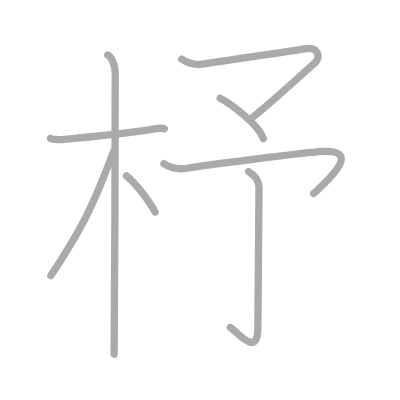
t = 0.00 s
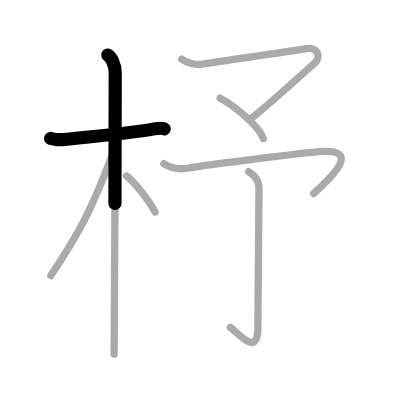
t = 1.50 s
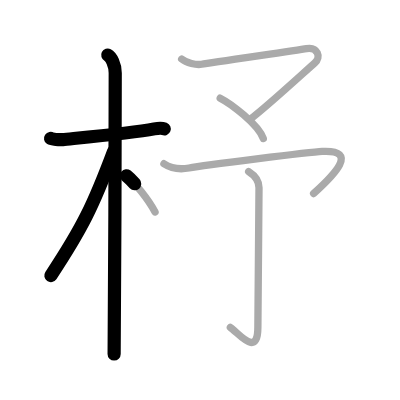
t = 3.25 s
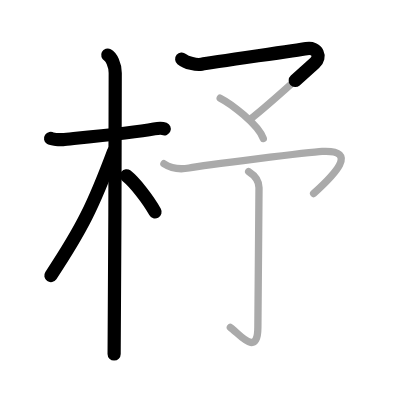
t = 4.75 s
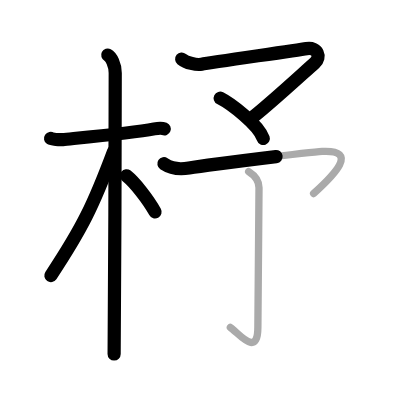
t = 6.50 s
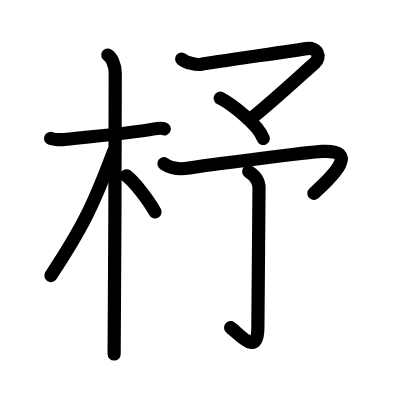
t = 8.00 s

The animated SVG that drew these frames (rendered in a browser with its animation timeline set to each time). Animation: 8 SMIL elements (animate=8); one cycle of 8.00 s.

<?xml version="1.0" standalone="no"?>
<!DOCTYPE svg PUBLIC "-//W3C//DTD SVG 1.1//EN"   "http://www.w3.org/Graphics/SVG/1.1/DTD/svg11.dtd">
<svg width="400px" height="400px"  version="1.1" xmlns="http://www.w3.org/2000/svg">
  <defs>
    <marker id="Triangle" viewBox="0 0 10 10" refX="0" refY="5" markerUnits="strokeWidth" markerWidth="3" style="stroke-opacity:0%;fill:#aaaaaa;" markerHeight="2" orient="auto">
      <path d="M 0 0 L 10 5 L 0 10 z" />
    </marker>
    
    <marker id="Arrow" viewBox="0 0 10 10" refX="5" refY="5" markerUnits="strokeWidth" markerWidth="1.8" style="stroke-opacity:0%;fill:#770000;" markerHeight="2" orient="auto">
      <path d="M 0 4 L 6 4 L 4 1 L 10 5 L 4 9 L 6 6 L 0 6 z" />
        <circle cx="5" cy="5" r="5" />
      </marker>
    
    <marker id="TriangleRed" viewBox="0 0 10 10" refX="0" refY="5" markerUnits="strokeWidth" markerWidth="3" style="stroke-opacity:0%;fill:#CC0000;" markerHeight="2" orient="auto">
      <path d="M 0 0 L 10 5 L 0 10 z" />
    </marker>
    
    <marker id="ArrowRed" viewBox="0 0 10 10" refX="5" refY="5" markerUnits="strokeWidth" markerWidth="1.8" style="stroke-opacity:0%;fill:#CC0000;" markerHeight="2" orient="auto">
      <path d="M 0 4 L 6 4 L 4 1 L 10 5 L 4 9 L 6 6 L 0 6 z" />
        <circle cx="5" cy="5" r="5" />
      </marker>
    
  </defs>
  
  <path style="fill:#ffffff; fill-opacity:100%; fill-rule:evenodd; stroke-width:0;" d="M 0 0 L 400px 0 L 400px 400px L 0 400px L 0 0" />

  <g transform="scale(3.6697247706422 3.6697247706422)">
<path style="fill:none; fill-opacity:0%; fill-rule:evenodd; stroke:#aaaaaa; stroke-opacity:100%; stroke-width: 1.5pt; stroke-linejoin:round; stroke-linecap:round;" d="M13.78 37.72c0.35 0.24 2.39 0.41 3.31 0.31c3.94-0.41 18.62-1.71 24.95-2.91c0.92-0.17 2.15-0.24 2.73 0"></path>
<path style="fill:none; fill-opacity:0%; fill-rule:evenodd; stroke:#aaaaaa; stroke-opacity:100%; stroke-width: 1.5pt; stroke-linejoin:round; stroke-linecap:round;" d="M29.36 15c0.91 0.47 2.04 2.5 2.04 4.92c0 0.95-0.12 70.75-0.3 76.58"></path>
<path style="fill:none; fill-opacity:0%; fill-rule:evenodd; stroke:#aaaaaa; stroke-opacity:100%; stroke-width: 1.5pt; stroke-linejoin:round; stroke-linecap:round;" d="M30.94 41.28C25.44 56 22.38 62.21 13.86 75.09"></path>
<path style="fill:none; fill-opacity:0%; fill-rule:evenodd; stroke:#aaaaaa; stroke-opacity:100%; stroke-width: 1.5pt; stroke-linejoin:round; stroke-linecap:round;" d="M34.47 47.9c2.23 1.77 5.9 6.42 7.78 9.85"></path>
<path style="fill:none; fill-opacity:0%; fill-rule:evenodd; stroke:#aaaaaa; stroke-opacity:100%; stroke-width: 1.5pt; stroke-linejoin:round; stroke-linecap:round;" d="M49.51 16.09c1.27 1.05 3.99 1.68 5.43 1.42c2.85-0.52 25.58-3.74 28.58-4.26c3-0.52 4.1 2.27 2.24 3.92C82 20.5 72.5 29.25 68.09 32.56"></path>
<path style="fill:none; fill-opacity:0%; fill-rule:evenodd; stroke:#aaaaaa; stroke-opacity:100%; stroke-width: 1.5pt; stroke-linejoin:round; stroke-linecap:round;" d="M60 26.75c2.89 1.47 10.39 7.14 11.75 11"></path>
<path style="fill:none; fill-opacity:0%; fill-rule:evenodd; stroke:#aaaaaa; stroke-opacity:100%; stroke-width: 1.5pt; stroke-linejoin:round; stroke-linecap:round;" d="M44.67 44.61c0.98 0.65 2.84 1.88 6.84 1.17c4-0.71 33.03-4.35 36.27-4.51C98 40.75 91 47.75 85.46 52.75"></path>
<path style="fill:none; fill-opacity:0%; fill-rule:evenodd; stroke:#aaaaaa; stroke-opacity:100%; stroke-width: 1.5pt; stroke-linejoin:round; stroke-linecap:round;" d="M67.76 46.75c1.62 1.02 2.82 2.38 2.82 4.41c0 2.04-0.29 34.35-0.31 38.09c-0.03 8.25-5.08 1.68-7.5-0.02"></path>

<path style="fill:none; fill-opacity:0%; fill-rule:evenodd; stroke:#000000; stroke-opacity:100%; stroke-width: 2.7pt; stroke-linejoin:round; stroke-linecap:round;" d="M13.78 37.72c0.35 0.24 2.39 0.41 3.31 0.31c3.94-0.41 18.62-1.71 24.95-2.91c0.92-0.17 2.15-0.24 2.73 0" pathLength="100" stroke-dashoffset="100" stroke-dasharray="100 105"><animate id="dashAnim1" attributeName="stroke-dashoffset" from="100" to="0" dur="1s" calcMode="linear" fill="freeze"/></path>
<path style="fill:none; fill-opacity:0%; fill-rule:evenodd; stroke:#000000; stroke-opacity:100%; stroke-width: 2.7pt; stroke-linejoin:round; stroke-linecap:round;" d="M29.36 15c0.91 0.47 2.04 2.5 2.04 4.92c0 0.95-0.12 70.75-0.3 76.58" pathLength="100" stroke-dashoffset="100" stroke-dasharray="100 105"><animate id="dashAnim2" attributeName="stroke-dashoffset" from="100" to="0" dur="1s" calcMode="linear" begin="dashAnim1.end" fill="freeze"/></path>
<path style="fill:none; fill-opacity:0%; fill-rule:evenodd; stroke:#000000; stroke-opacity:100%; stroke-width: 2.7pt; stroke-linejoin:round; stroke-linecap:round;" d="M30.94 41.28C25.44 56 22.38 62.21 13.86 75.09" pathLength="100" stroke-dashoffset="100" stroke-dasharray="100 105"><animate id="dashAnim3" attributeName="stroke-dashoffset" from="100" to="0" dur="1s" calcMode="linear" begin="dashAnim2.end" fill="freeze"/></path>
<path style="fill:none; fill-opacity:0%; fill-rule:evenodd; stroke:#000000; stroke-opacity:100%; stroke-width: 2.7pt; stroke-linejoin:round; stroke-linecap:round;" d="M34.47 47.9c2.23 1.77 5.9 6.42 7.78 9.85" pathLength="100" stroke-dashoffset="100" stroke-dasharray="100 105"><animate id="dashAnim4" attributeName="stroke-dashoffset" from="100" to="0" dur="1s" calcMode="linear" begin="dashAnim3.end" fill="freeze"/></path>
<path style="fill:none; fill-opacity:0%; fill-rule:evenodd; stroke:#000000; stroke-opacity:100%; stroke-width: 2.7pt; stroke-linejoin:round; stroke-linecap:round;" d="M49.51 16.09c1.27 1.05 3.99 1.68 5.43 1.42c2.85-0.52 25.58-3.74 28.58-4.26c3-0.52 4.1 2.27 2.24 3.92C82 20.5 72.5 29.25 68.09 32.56" pathLength="100" stroke-dashoffset="100" stroke-dasharray="100 105"><animate id="dashAnim5" attributeName="stroke-dashoffset" from="100" to="0" dur="1s" calcMode="linear" begin="dashAnim4.end" fill="freeze"/></path>
<path style="fill:none; fill-opacity:0%; fill-rule:evenodd; stroke:#000000; stroke-opacity:100%; stroke-width: 2.7pt; stroke-linejoin:round; stroke-linecap:round;" d="M60 26.75c2.89 1.47 10.39 7.14 11.75 11" pathLength="100" stroke-dashoffset="100" stroke-dasharray="100 105"><animate id="dashAnim6" attributeName="stroke-dashoffset" from="100" to="0" dur="1s" calcMode="linear" begin="dashAnim5.end" fill="freeze"/></path>
<path style="fill:none; fill-opacity:0%; fill-rule:evenodd; stroke:#000000; stroke-opacity:100%; stroke-width: 2.7pt; stroke-linejoin:round; stroke-linecap:round;" d="M44.67 44.61c0.98 0.65 2.84 1.88 6.84 1.17c4-0.71 33.03-4.35 36.27-4.51C98 40.75 91 47.75 85.46 52.75" pathLength="100" stroke-dashoffset="100" stroke-dasharray="100 105"><animate id="dashAnim7" attributeName="stroke-dashoffset" from="100" to="0" dur="1s" calcMode="linear" begin="dashAnim6.end" fill="freeze"/></path>
<path style="fill:none; fill-opacity:0%; fill-rule:evenodd; stroke:#000000; stroke-opacity:100%; stroke-width: 2.7pt; stroke-linejoin:round; stroke-linecap:round;" d="M67.76 46.75c1.62 1.02 2.82 2.38 2.82 4.41c0 2.04-0.29 34.35-0.31 38.09c-0.03 8.25-5.08 1.68-7.5-0.02" pathLength="100" stroke-dashoffset="100" stroke-dasharray="100 105"><animate id="dashAnim8" attributeName="stroke-dashoffset" from="100" to="0" dur="1s" calcMode="linear" begin="dashAnim7.end" fill="freeze"/></path>

</g>

</svg>  
          
